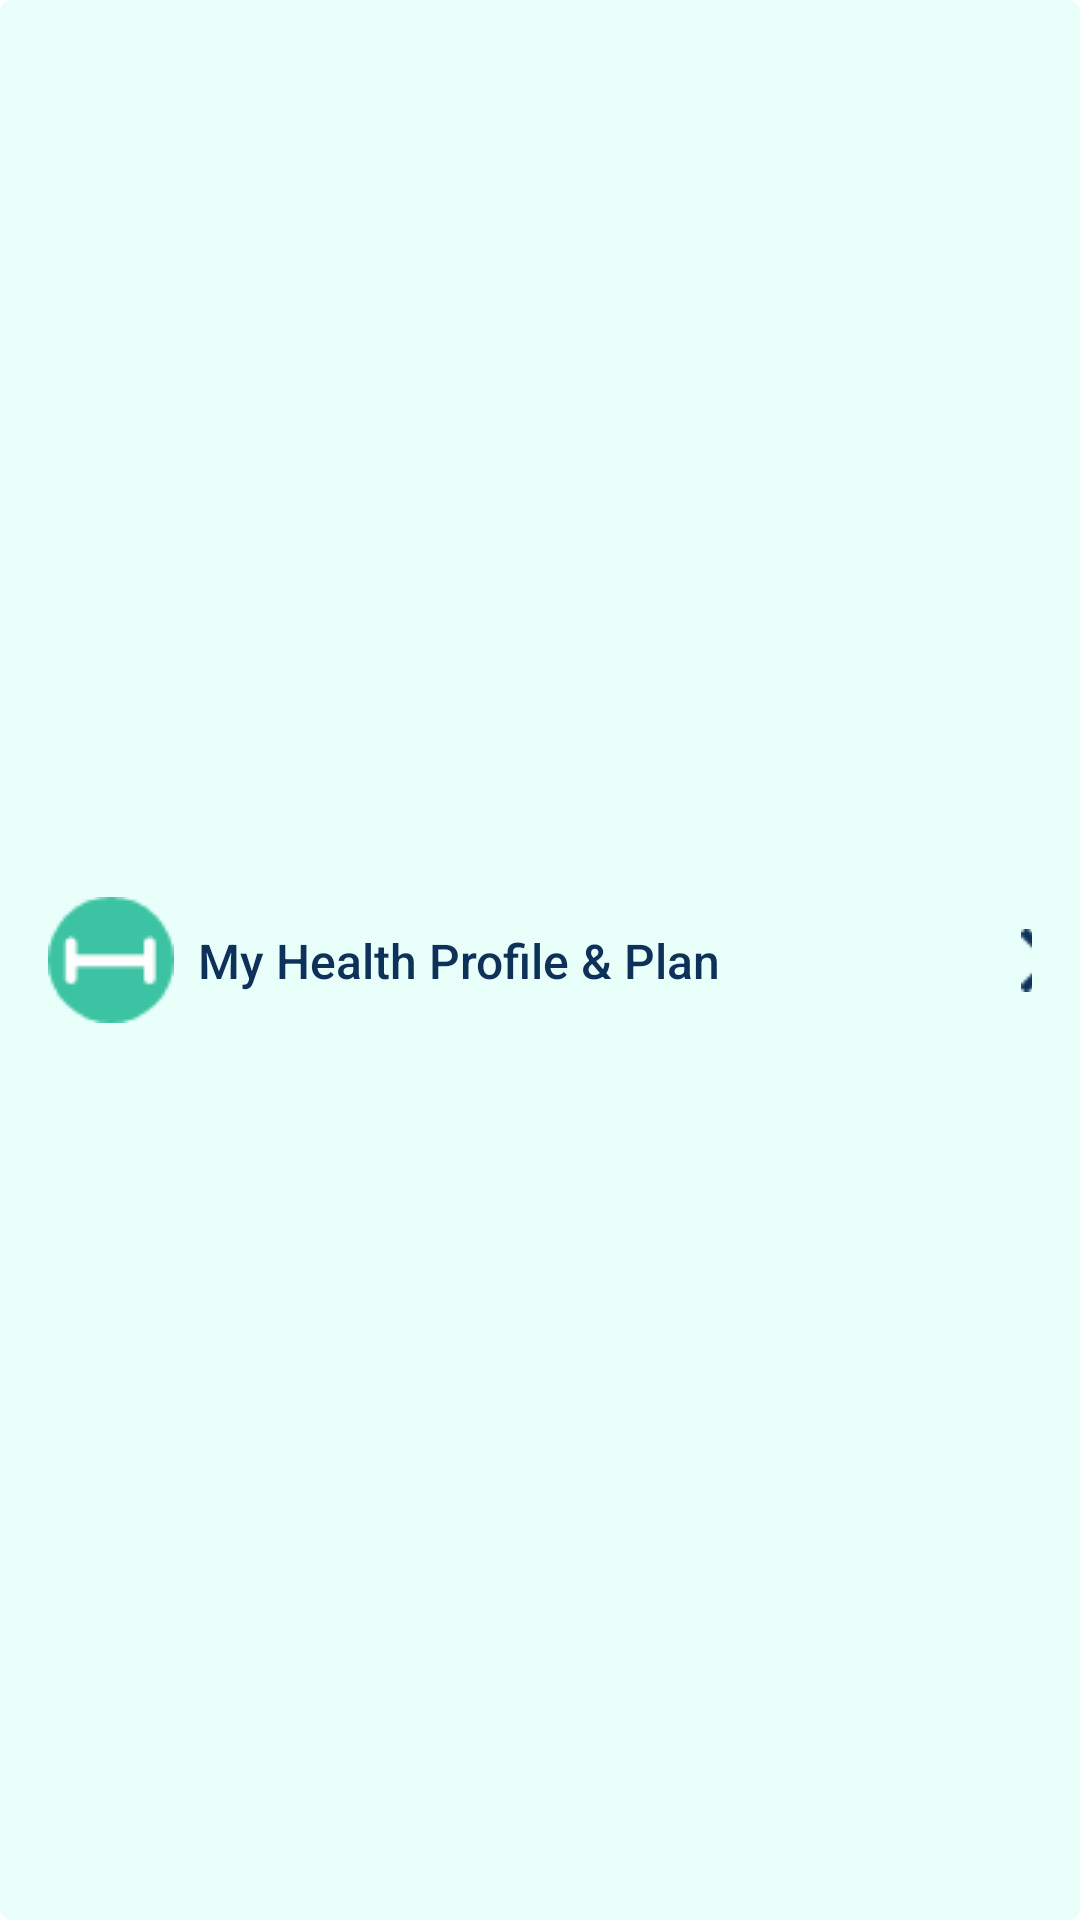

Layout XML and referenced resources for this Android screen:
<!-- AndroidManifest.xml: application theme Theme.Apiapp -->
<!-- res/layout/fifth_card.xml -->
<?xml version="1.0" encoding="utf-8"?>
<androidx.constraintlayout.widget.ConstraintLayout xmlns:android="http://schemas.android.com/apk/res/android"
    xmlns:app="http://schemas.android.com/apk/res-auto"
    android:layout_width="match_parent"
    android:layout_height="wrap_content"
    android:padding="16dp"
     android:background="@drawable/card_5_bg">

    <ImageView
        android:id="@+id/imageViewC51"
        android:src="@drawable/card_5_pt_1"
        android:layout_width="wrap_content"
        android:layout_height="wrap_content"
        app:layout_constraintTop_toTopOf="parent"
        app:layout_constraintBottom_toBottomOf="parent"
        app:layout_constraintLeft_toLeftOf="parent"/>

    <TextView
        android:id="@+id/textViewViewC51"
        android:layout_width="wrap_content"
        android:layout_height="wrap_content"
        android:fontFamily="sans-serif-medium"
        android:textStyle="normal"
        android:textSize="16sp"
        android:textColor="#0e315a"
        android:lineSpacingExtra="0sp"
        android:layout_marginLeft="8dp"
        android:text="My Health Profile &amp; Plan"
        app:layout_constraintTop_toTopOf="parent"
        app:layout_constraintBottom_toBottomOf="parent"
        app:layout_constraintLeft_toRightOf="@id/imageViewC51"/>

    />

    <ImageView
        android:layout_width="wrap_content"
        android:layout_height="wrap_content"
        android:layout_marginLeft="100dp"
        android:src="@drawable/right_arrow_black"
        app:layout_constraintTop_toTopOf="parent"
        app:layout_constraintBottom_toBottomOf="parent"
        app:layout_constraintLeft_toRightOf="@id/textViewViewC51"/>
    />
</androidx.constraintlayout.widget.ConstraintLayout>
<!-- resources referenced by this layout -->
<resources>
  <!-- drawable card_5_bg (drawable) -->
  <?xml version="1.0" encoding="utf-8"?>
  <shape xmlns:android="http://schemas.android.com/apk/res/android" android:shape="rectangle">
      <corners android:radius="4dp"/>
  <solid android:color="@color/light_green"/>
  </shape>
  <!-- drawable card_5_pt_1: png bitmap (drawable, 459 bytes) -->
  <!-- drawable right_arrow_black: png bitmap (drawable, 198 bytes) -->
  <style name="Theme.Apiapp" parent="Theme.MaterialComponents.DayNight.NoActionBar">
          
          <item name="colorPrimary">@color/green_color</item>
          <item name="colorPrimaryVariant">@color/green_color</item>
          <item name="colorOnPrimary">@color/white</item>
          
          <item name="colorSecondary">@color/teal_200</item>
          <item name="colorSecondaryVariant">@color/teal_700</item>
          <item name="colorOnSecondary">@color/black</item>
          
          <item name="android:statusBarColor" tools:targetApi="l">?attr/colorPrimaryVariant</item>
          
      </style>
  <color name="light_green">#e8fffa</color>
  <color name="green_color">#3cc3a3</color>
  <color name="white">#FFFFFFFF</color>
  <color name="teal_200">#FF03DAC5</color>
  <color name="teal_700">#FF018786</color>
  <color name="black">#FF000000</color>
</resources>
